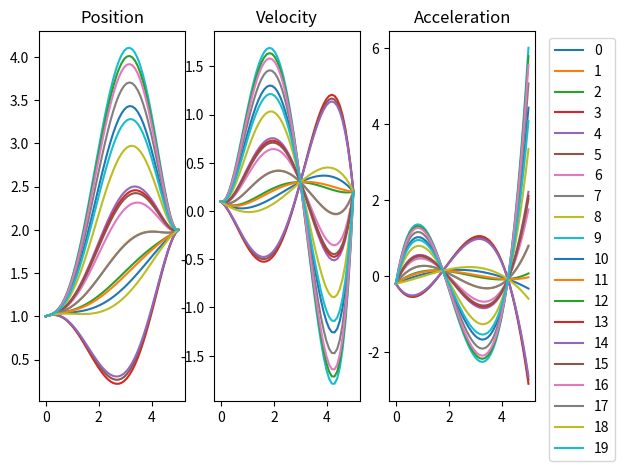

The matplotlib source for this figure:
"""Test script to evaluate 5th order polynomials with one free parameter

This is mainly to evaluate how much the trajectory can change when we leave a parameter unconstrained
and don't just evaluate the nominal solution we might get at first

TODO: figure out how to quantify which one of these is "best" in a convex way so we can reliably optimize trajs
"""

import numpy as np
import matplotlib.pyplot as plt


def main():
    t0 = 0
    tf = 5
    x0 = 1
    xf = 2
    v0 = 0.1
    vf = 0.2
    a0 = -0.2
    # af = -0.1 # LEAVE THIS UNCONSTRAINED
    n_pts = 50

    A = np.array(
        [
            [1, t0, t0**2, t0**3, t0**4, t0**5],
            [1, tf, tf**2, tf**3, tf**4, tf**5],
            [0, 1, 2 * t0, 3 * t0**2, 4 * t0**3, 5 * t0**4],
            [0, 1, 2 * tf, 3 * tf**2, 4 * tf**3, 5 * tf**4],
            [0, 0, 2, 6 * t0, 12 * t0**2, 20 * t0**3],
            # [0, 0, 2, 6 * tf, 12 * tf**2, 20 * tf**3],
        ]
    )
    b = np.array([x0, xf, v0, vf, a0])  # , af])
    m, n = A.shape  # (5, 6) - 6 parameters for 5th order poly, 5 constraints

    # Have Ax=b, but A is R5x6, x is R6, b = R5
    # So we have one degree of freedom

    A_bar = A.T @ np.linalg.inv(A @ A.T)  # Right inverse
    N = np.eye(n) - A_bar @ A  # Nullspace projection matrix

    # Form a linear discretization in time
    times = np.linspace(t0, tf, n_pts, endpoint=True)

    # Generate a bunch of vectors in the nullspace to modify the parameters of the polynomial
    n_param_sets = 20
    # Set up matrices for storing the data
    params = np.zeros((n_param_sets, n))
    delta_params = np.zeros((n_param_sets, n))
    fs = np.zeros((n_param_sets, len(times)))
    dfs = np.zeros((n_param_sets, len(times)))
    d2fs = np.zeros((n_param_sets, len(times)))

    # Calculate matrices corresponding to our time evolution, relating to the polynomial coefficients and derivatives
    tau = np.row_stack(
        [np.ones(n_pts), times, times**2, times**3, times**4, times**5]
    )
    dtau = np.row_stack(
        [
            np.zeros(n_pts),
            np.ones(n_pts),
            2 * times,
            3 * times**2,
            4 * times**3,
            5 * times**4,
        ]
    )
    d2tau = np.row_stack(
        [
            np.zeros((2, n_pts)),
            2 * np.ones(n_pts),
            6 * times,
            12 * times**2,
            20 * times**3,
        ]
    )
    # Generate a bunch of vectors in the nullspace of our polynomial constraints
    delta_params = (N @ np.random.rand(6, n_param_sets)).T
    # Add these vectors to the nominal polynomial coefficients
    params = A_bar @ b + delta_params
    # Determine the function and derivative evaluations over the duration of the traj
    fs = params @ tau
    dfs = params @ dtau
    d2fs = params @ d2tau

    # Print out the coefficients for debugging
    for i in range(n_param_sets):
        print(f"{i}: {params[i]}")

    # Plot each trajectory for comparison
    # Set up figure
    fig = plt.figure()
    labels = [str(i) for i in range(n_param_sets)]
    plt.subplot(1, 3, 1)
    plt.plot(times, fs.T, label=labels)
    plt.title("Position")
    plt.subplot(1, 3, 2)
    plt.plot(times, dfs.T, label=labels)
    plt.title("Velocity")
    plt.subplot(1, 3, 3)
    plt.plot(times, d2fs.T, label=labels)
    plt.title("Acceleration")
    plt.legend(bbox_to_anchor=(1.05, 1.0), loc="upper left")
    plt.show()


if __name__ == "__main__":
    main()
